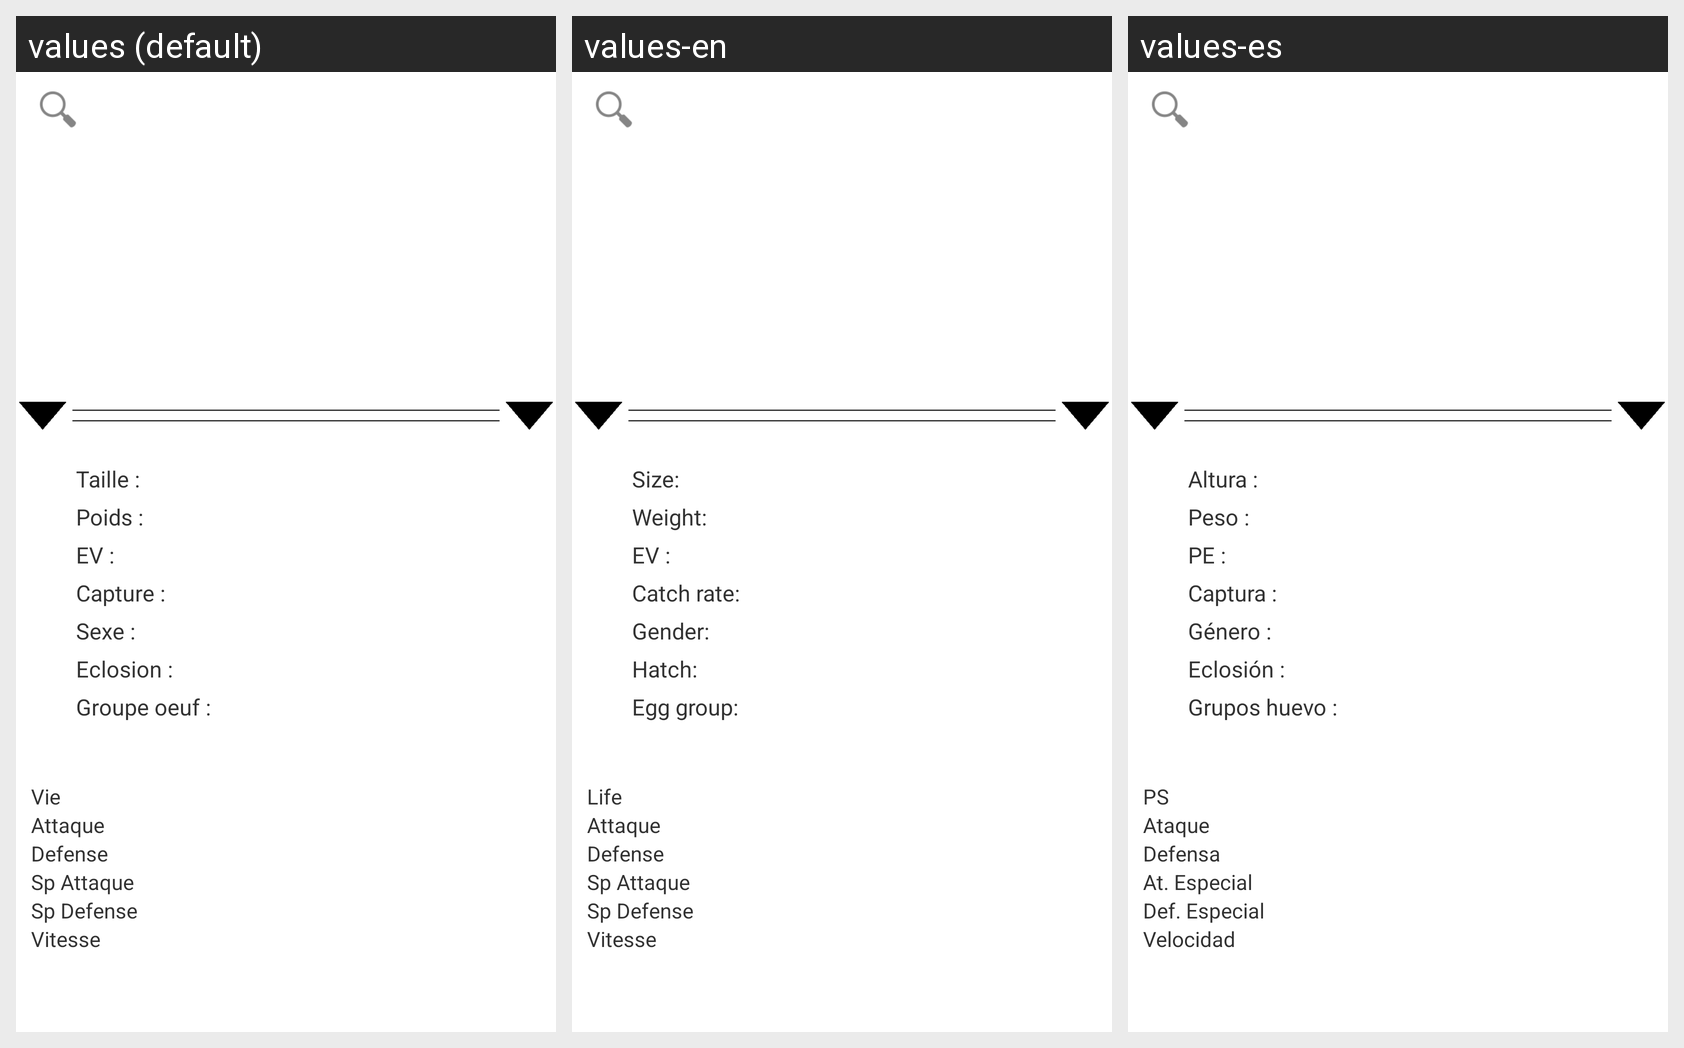

Strings drawn on this Android screen and how each of the app's shown locales translates them:
Android screen res/layout/activity_main.xml rendered under 3 locales, left to right: values (default), values-en, values-es. Device: Nexus 5 (rendered at 1080×1920; each locale shown at half size, 540×960, under a caption strip naming it); theme AppTheme.
Strings drawn on this screen, with the default value and each locale's value (text and hints the layout hard-codes, and strings that could not be matched under every locale, appear in the picture but are not listed):

size
  values: Taille :
  values-en: Size:
  values-es: Altura :

weight
  values: Poids :
  values-en: Weight:
  values-es: Peso :

ev
  values: EV :
  values-en: EV :
  values-es: PE :

catch_rate
  values: Capture :
  values-en: Catch rate:
  values-es: Captura :

gender
  values: Sexe :
  values-en: Gender:
  values-es: Género :

hatch
  values: Eclosion :
  values-en: Hatch:
  values-es: Eclosión :

egg_group
  values: Groupe oeuf :
  values-en: Egg group:
  values-es: Grupos huevo :

life
  values: Vie
  values-en: Life
  values-es: PS

att
  values: Attaque
  values-en: Attaque  [not translated; the default value is used]
  values-es: Ataque

def
  values: Defense
  values-en: Defense  [not translated; the default value is used]
  values-es: Defensa

spatt
  values: Sp Attaque
  values-en: Sp Attaque  [not translated; the default value is used]
  values-es: At. Especial

spdef
  values: Sp Defense
  values-en: Sp Defense  [not translated; the default value is used]
  values-es: Def. Especial

speed
  values: Vitesse
  values-en: Vitesse  [not translated; the default value is used]
  values-es: Velocidad
